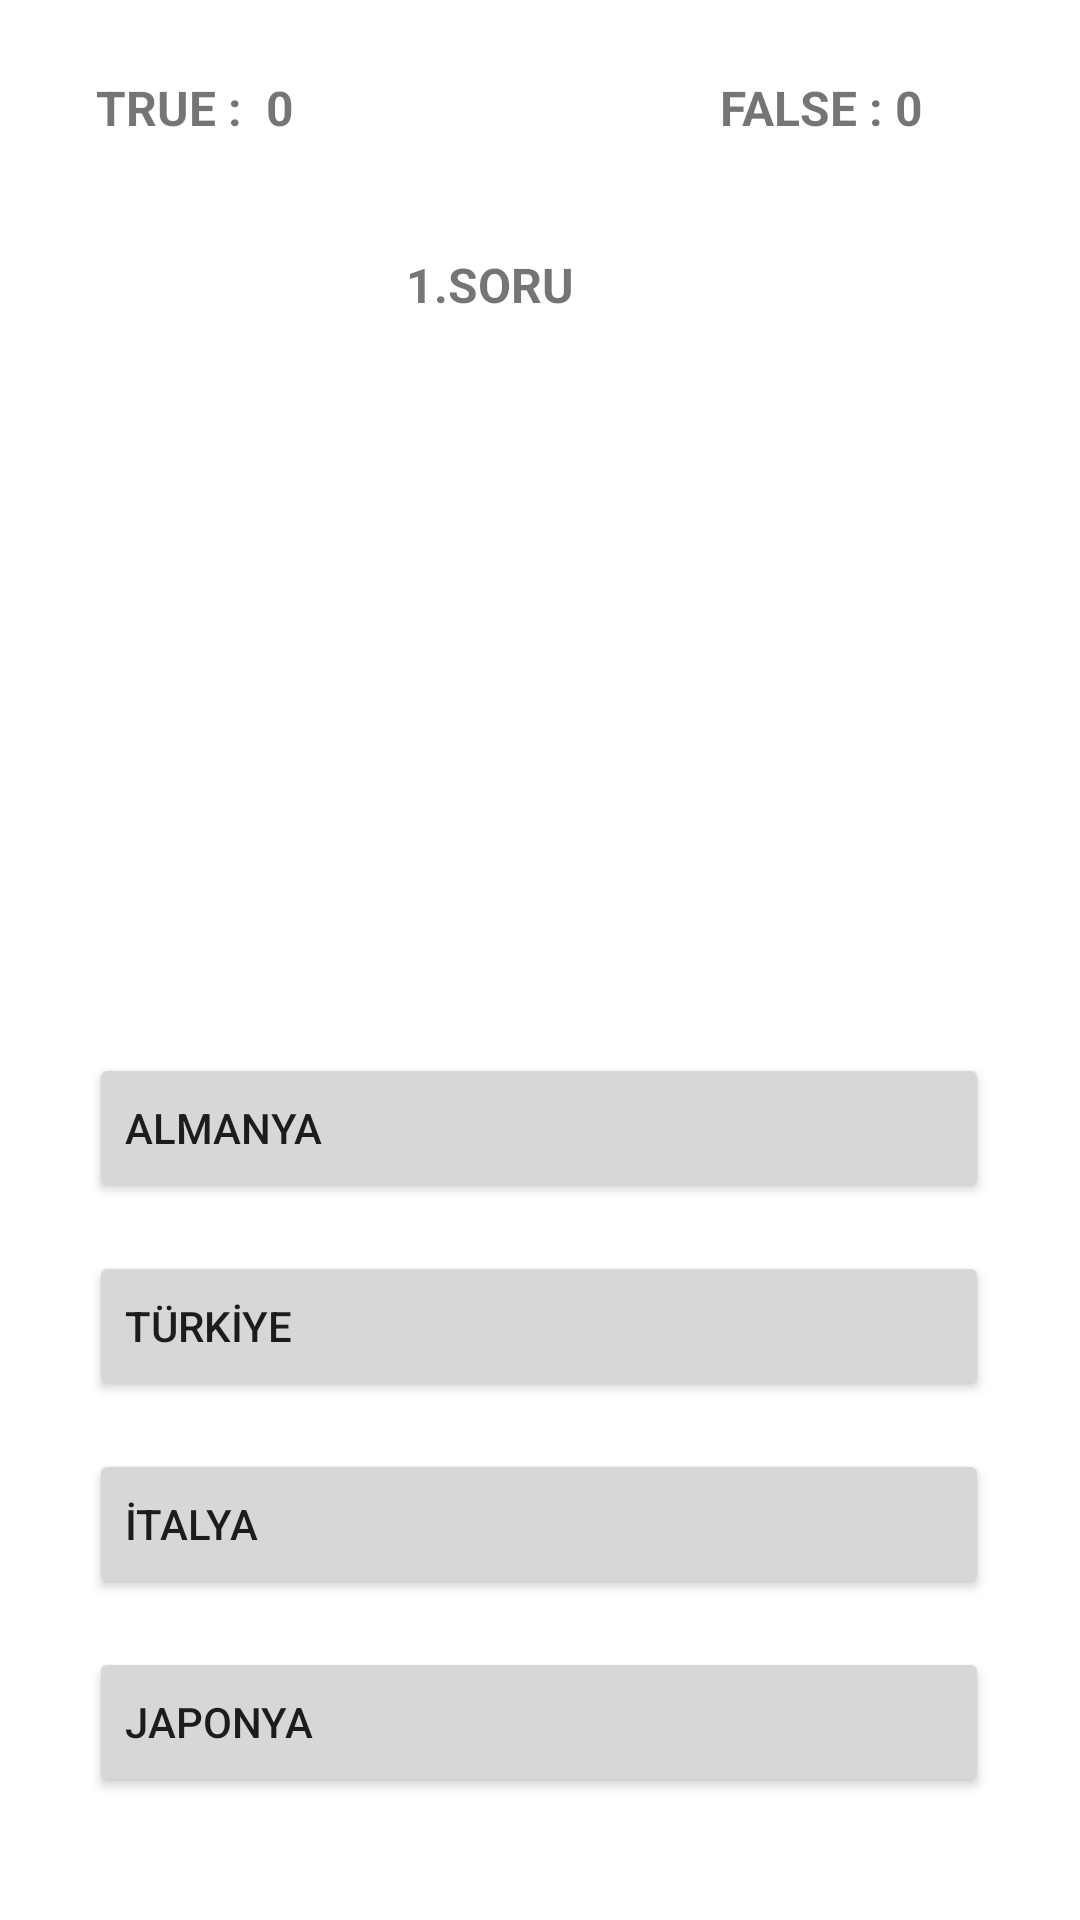

Write the Android layout XML for this screen, with the resource values it uses.
<!-- AndroidManifest.xml: application theme Theme.FlagQuizApp -->
<!-- res/layout/activity_quiz.xml -->
<?xml version="1.0" encoding="utf-8"?>
<androidx.constraintlayout.widget.ConstraintLayout
    xmlns:android="http://schemas.android.com/apk/res/android"
    xmlns:app="http://schemas.android.com/apk/res-auto"
    xmlns:tools="http://schemas.android.com/tools"
    android:layout_width="match_parent"
    android:layout_height="match_parent"
    tools:context=".QuizActivity">

    <TextView
        android:id="@+id/textViewDogru"
        android:layout_width="78dp"
        android:layout_height="27dp"
        android:layout_marginStart="32dp"
        android:layout_marginTop="25dp"
        android:text="TRUE :  0"
        android:textSize="16sp"
        android:textStyle="bold"
        app:layout_constraintStart_toStartOf="parent"
        app:layout_constraintTop_toTopOf="parent" />

    <TextView
        android:id="@+id/textViewYanlıs"
        android:layout_width="88dp"
        android:layout_height="24dp"
        android:layout_marginTop="25dp"
        android:layout_marginEnd="32dp"
        android:text="FALSE : 0"
        android:textSize="16sp"
        android:textStyle="bold"
        app:layout_constraintEnd_toEndOf="parent"
        app:layout_constraintTop_toTopOf="parent" />

    <ImageView
        android:id="@+id/imageViewBayrak"
        android:layout_width="306dp"
        android:layout_height="195dp"
        android:layout_marginTop="32dp"
        app:layout_constraintEnd_toEndOf="parent"
        app:layout_constraintHorizontal_bias="0.52"
        app:layout_constraintStart_toStartOf="parent"
        app:layout_constraintTop_toBottomOf="@+id/textViewSoruSayisi"
        app:srcCompat="@drawable/turkiye" />

    <TextView
        android:id="@+id/textViewSoruSayisi"
        android:layout_width="88dp"
        android:layout_height="24dp"
        android:layout_marginTop="84dp"
        android:text="1.SORU"
        android:textSize="16sp"
        android:textStyle="bold"
        app:layout_constraintEnd_toEndOf="parent"
        app:layout_constraintHorizontal_bias="0.498"
        app:layout_constraintStart_toStartOf="parent"
        app:layout_constraintTop_toTopOf="parent" />

    <Button
        android:id="@+id/buttonB"
        android:layout_width="300dp"
        android:layout_height="50dp"
        android:layout_marginTop="16dp"
        android:text="TÜRKİYE"
        android:textAlignment="viewStart"
        app:layout_constraintEnd_toEndOf="parent"
        app:layout_constraintHorizontal_bias="0.495"
        app:layout_constraintStart_toStartOf="parent"
        app:layout_constraintTop_toBottomOf="@+id/buttonA" />

    <Button
        android:id="@+id/buttonC"
        android:layout_width="300dp"
        android:layout_height="50dp"
        android:layout_marginTop="16dp"
        android:text="İTALYA"
        android:textAlignment="viewStart"
        app:layout_constraintEnd_toEndOf="parent"
        app:layout_constraintHorizontal_bias="0.495"
        app:layout_constraintStart_toStartOf="parent"
        app:layout_constraintTop_toBottomOf="@+id/buttonB" />

    <Button
        android:id="@+id/buttonA"
        android:layout_width="300dp"
        android:layout_height="50dp"
        android:layout_marginTop="16dp"
        android:text="ALMANYA"
        android:textAlignment="viewStart"
        app:layout_constraintEnd_toEndOf="parent"
        app:layout_constraintHorizontal_bias="0.495"
        app:layout_constraintStart_toStartOf="parent"
        app:layout_constraintTop_toBottomOf="@+id/imageViewBayrak" />

    <Button
        android:id="@+id/buttonD"
        android:layout_width="300dp"
        android:layout_height="50dp"
        android:layout_marginTop="16dp"
        android:text="JAPONYA"
        android:textAlignment="viewStart"
        app:layout_constraintEnd_toEndOf="parent"
        app:layout_constraintHorizontal_bias="0.495"
        app:layout_constraintStart_toStartOf="parent"
        app:layout_constraintTop_toBottomOf="@+id/buttonC" />

</androidx.constraintlayout.widget.ConstraintLayout>
<!-- resources referenced by this layout -->
<resources>
  <style name="Theme.FlagQuizApp" parent="Theme.MaterialComponents.DayNight.DarkActionBar">
          
          <item name="colorPrimary">@color/purple_500</item>
          <item name="colorPrimaryVariant">@color/purple_700</item>
          <item name="colorOnPrimary">@color/white</item>
          
          <item name="colorSecondary">@color/teal_200</item>
          <item name="colorSecondaryVariant">@color/teal_700</item>
          <item name="colorOnSecondary">@color/black</item>
          
          <item name="android:statusBarColor">?attr/colorPrimaryVariant</item>
          
      </style>
  <!-- not gathered from this repository: default colours our renderer supplied (Android Studio template values) -->
  <color name="purple_500">#FF6200EE</color>
  <color name="purple_700">#FF3700B3</color>
  <color name="teal_200">#FF03DAC5</color>
  <color name="teal_700">#FF018786</color>
  <color name="black">#FF000000</color>
  <color name="white">#FFFFFFFF</color>
</resources>
